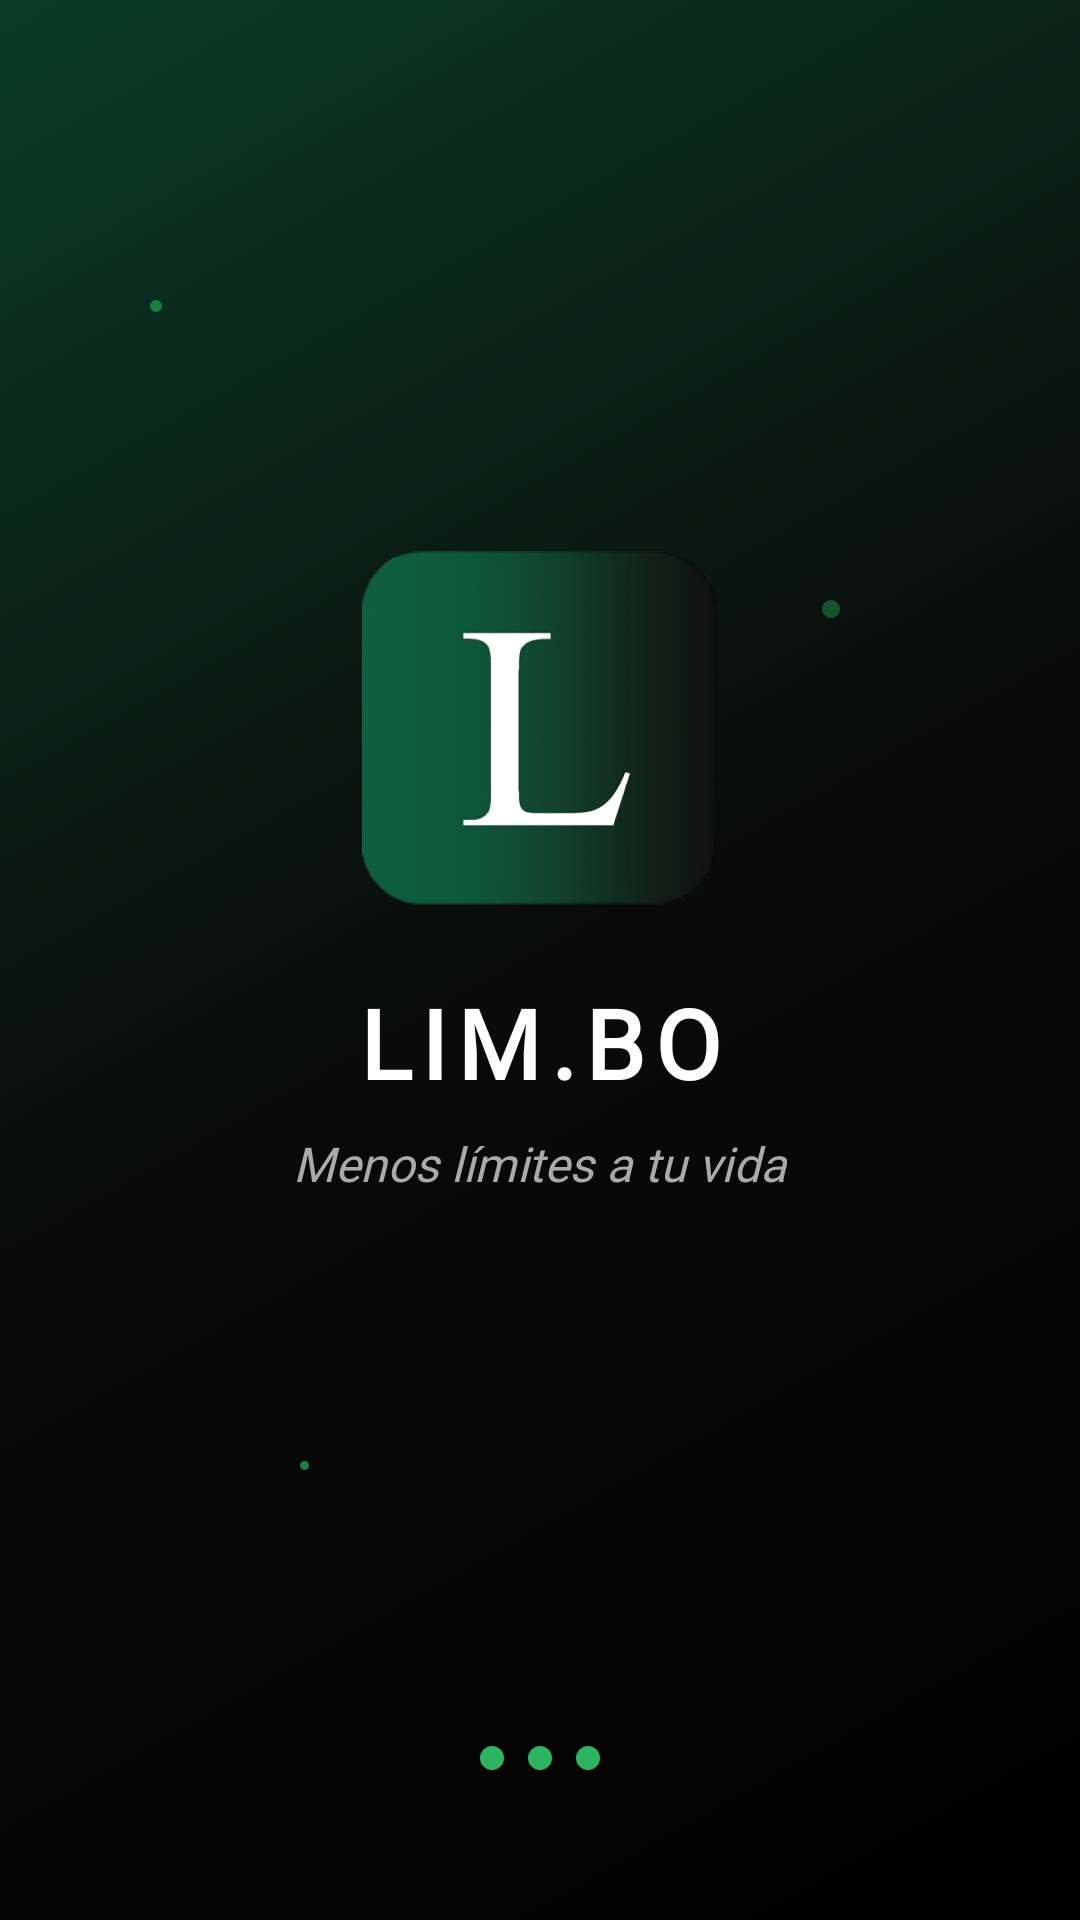

Layout XML and referenced resources for this Android screen:
<!-- AndroidManifest.xml: activity theme SplashTheme -->
<!-- res/layout/activity_splash.xml -->
<?xml version="1.0" encoding="utf-8"?>
<androidx.constraintlayout.widget.ConstraintLayout
    xmlns:android="http://schemas.android.com/apk/res/android"
    xmlns:app="http://schemas.android.com/apk/res-auto"
    android:id="@+id/splashContainer"
    android:layout_width="match_parent"
    android:layout_height="match_parent"
    android:background="@drawable/splash_background">

    
    <View
        android:id="@+id/particle1"
        android:layout_width="4dp"
        android:layout_height="4dp"
        android:background="@drawable/particle_circle"
        android:alpha="0.6"
        app:layout_constraintStart_toStartOf="parent"
        app:layout_constraintTop_toTopOf="parent"
        android:layout_marginStart="50dp"
        android:layout_marginTop="100dp" />

    <View
        android:id="@+id/particle2"
        android:layout_width="6dp"
        android:layout_height="6dp"
        android:background="@drawable/particle_circle"
        android:alpha="0.4"
        app:layout_constraintEnd_toEndOf="parent"
        app:layout_constraintTop_toTopOf="parent"
        android:layout_marginEnd="80dp"
        android:layout_marginTop="200dp" />

    <View
        android:id="@+id/particle3"
        android:layout_width="3dp"
        android:layout_height="3dp"
        android:background="@drawable/particle_circle"
        android:alpha="0.7"
        app:layout_constraintStart_toStartOf="parent"
        app:layout_constraintBottom_toBottomOf="parent"
        android:layout_marginStart="100dp"
        android:layout_marginBottom="150dp" />

    
    <ImageView
        android:id="@+id/logoImageView"
        android:layout_width="120dp"
        android:layout_height="120dp"
        android:src="@drawable/logo_limbo"
        android:contentDescription="Logo LIMBO"
        app:layout_constraintTop_toTopOf="parent"
        app:layout_constraintBottom_toBottomOf="parent"
        app:layout_constraintStart_toStartOf="parent"
        app:layout_constraintEnd_toEndOf="parent"
        app:layout_constraintVertical_bias="0.35" />

    
    <TextView
        android:id="@+id/appNameTextView"
        android:layout_width="wrap_content"
        android:layout_height="wrap_content"
        android:text="LIM.BO"
        android:textSize="32sp"
        android:textStyle="bold"
        android:textColor="@android:color/white"
        android:fontFamily="@font/montserrat_bold"
        android:letterSpacing="0.1"
        app:layout_constraintTop_toBottomOf="@+id/logoImageView"
        app:layout_constraintStart_toStartOf="parent"
        app:layout_constraintEnd_toEndOf="parent"
        android:layout_marginTop="24dp" />

    
    <TextView
        android:id="@+id/sloganTextView"
        android:layout_width="wrap_content"
        android:layout_height="wrap_content"
        android:text="Menos límites a tu vida"
        android:textSize="16sp"
        android:textColor="#AAAAAA"
        android:fontFamily="@font/montserrat"
        android:textStyle="italic"
        app:layout_constraintTop_toBottomOf="@+id/appNameTextView"
        app:layout_constraintStart_toStartOf="parent"
        app:layout_constraintEnd_toEndOf="parent"
        android:layout_marginTop="8dp" />

    
    <LinearLayout
        android:layout_width="wrap_content"
        android:layout_height="wrap_content"
        android:orientation="horizontal"
        app:layout_constraintBottom_toBottomOf="parent"
        app:layout_constraintStart_toStartOf="parent"
        app:layout_constraintEnd_toEndOf="parent"
        android:layout_marginBottom="50dp">

        <View
            android:id="@+id/dot1"
            android:layout_width="8dp"
            android:layout_height="8dp"
            android:background="@drawable/loading_dot"
            android:layout_marginEnd="8dp" />

        <View
            android:id="@+id/dot2"
            android:layout_width="8dp"
            android:layout_height="8dp"
            android:background="@drawable/loading_dot"
            android:layout_marginEnd="8dp" />

        <View
            android:id="@+id/dot3"
            android:layout_width="8dp"
            android:layout_height="8dp"
            android:background="@drawable/loading_dot" />

    </LinearLayout>

</androidx.constraintlayout.widget.ConstraintLayout>
<!-- resources referenced by this layout -->
<resources>
  <!-- drawable loading_dot (drawable) -->
  <?xml version="1.0" encoding="utf-8"?>
  <shape xmlns:android="http://schemas.android.com/apk/res/android"
      android:shape="oval">
      <solid android:color="#2BB461" />
  </shape>
  <!-- drawable logo_limbo: png bitmap (drawable, 371612 bytes) -->
  <!-- drawable particle_circle (drawable) -->
  <?xml version="1.0" encoding="utf-8"?>
  <shape xmlns:android="http://schemas.android.com/apk/res/android"
      android:shape="oval">
      <solid android:color="#2BB461" />
  </shape>
  <!-- drawable splash_background (drawable) -->
  <?xml version="1.0" encoding="utf-8"?>
  <shape xmlns:android="http://schemas.android.com/apk/res/android">
      <gradient
          android:type="linear"
          android:angle="135"
          android:startColor="#000000"
          android:centerColor="#0A0A0A"
          android:endColor="#0A3C28" />
  </shape>
  <style name="SplashTheme" parent="Theme.MaterialComponents.NoActionBar">
          <item name="android:statusBarColor">@android:color/transparent</item>
          <item name="android:windowTranslucentStatus">true</item>
          <item name="android:windowFullscreen">true</item>
          <item name="android:windowBackground">@drawable/splash_background</item>
      </style>
</resources>
